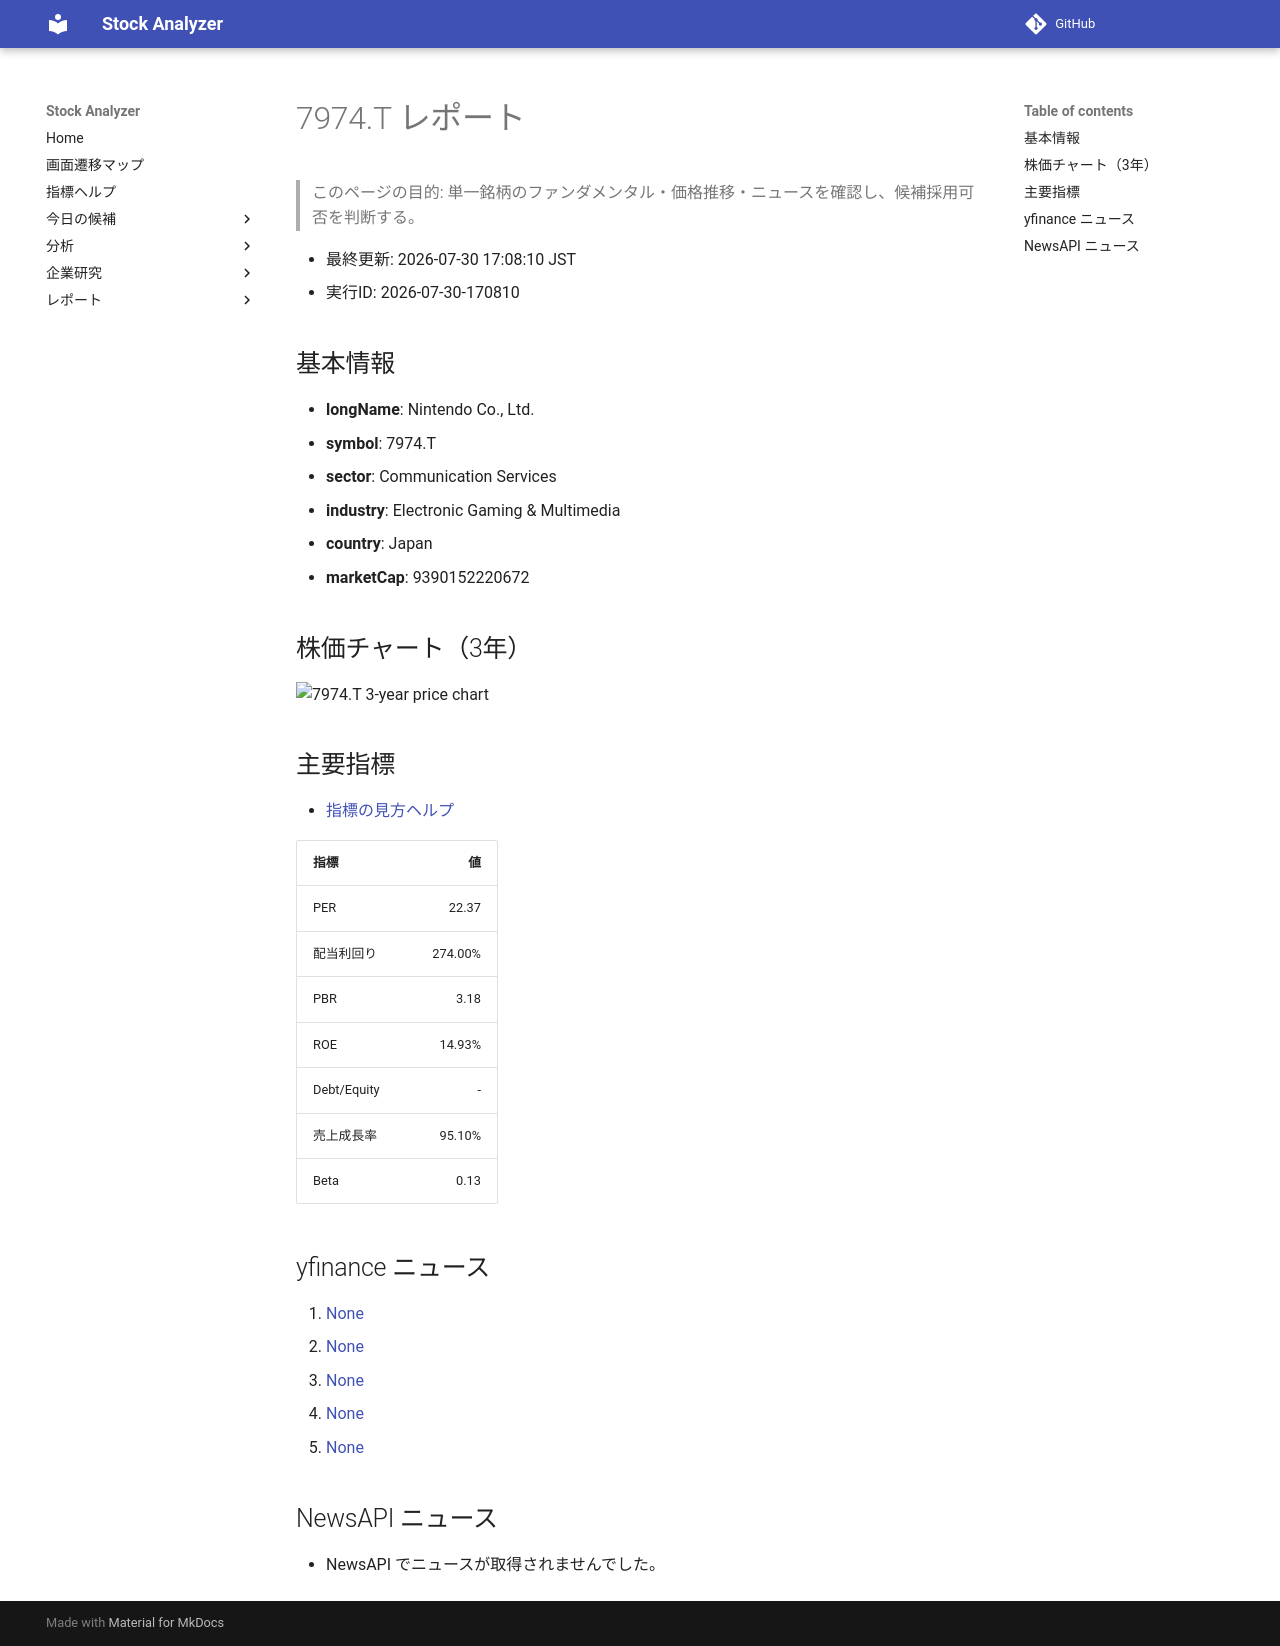

repository: Yumi-note/Making-APP · page: reports/2026-07-30/170810/7974_T/index.html · generator: mkdocs

# 7974.T レポート

> このページの目的: 単一銘柄のファンダメンタル・価格推移・ニュースを確認し、候補採用可否を判断する。

- 最終更新: 2026-07-30 17:08:10 JST
- 実行ID: 2026-07-30-170810

## 基本情報

- **longName**: Nintendo Co., Ltd.
- **symbol**: 7974.T
- **sector**: Communication Services
- **industry**: Electronic Gaming & Multimedia
- **country**: Japan
- **marketCap**: 9390152220672

## 株価チャート（3年）

![7974.T 3-year price chart](7974_T_3y.png)

## 主要指標

- [指標の見方ヘルプ](../../../../indicators.md)

| 指標 | 値 |
|---|---:|
| PER | 22.37 |
| 配当利回り | 274.00% |
| PBR | 3.18 |
| ROE | 14.93% |
| Debt/Equity | - |
| 売上成長率 | 95.10% |
| Beta | 0.13 |

## yfinance ニュース

1. [None](None)
2. [None](None)
3. [None](None)
4. [None](None)
5. [None](None)

## NewsAPI ニュース

- NewsAPI でニュースが取得されませんでした。
